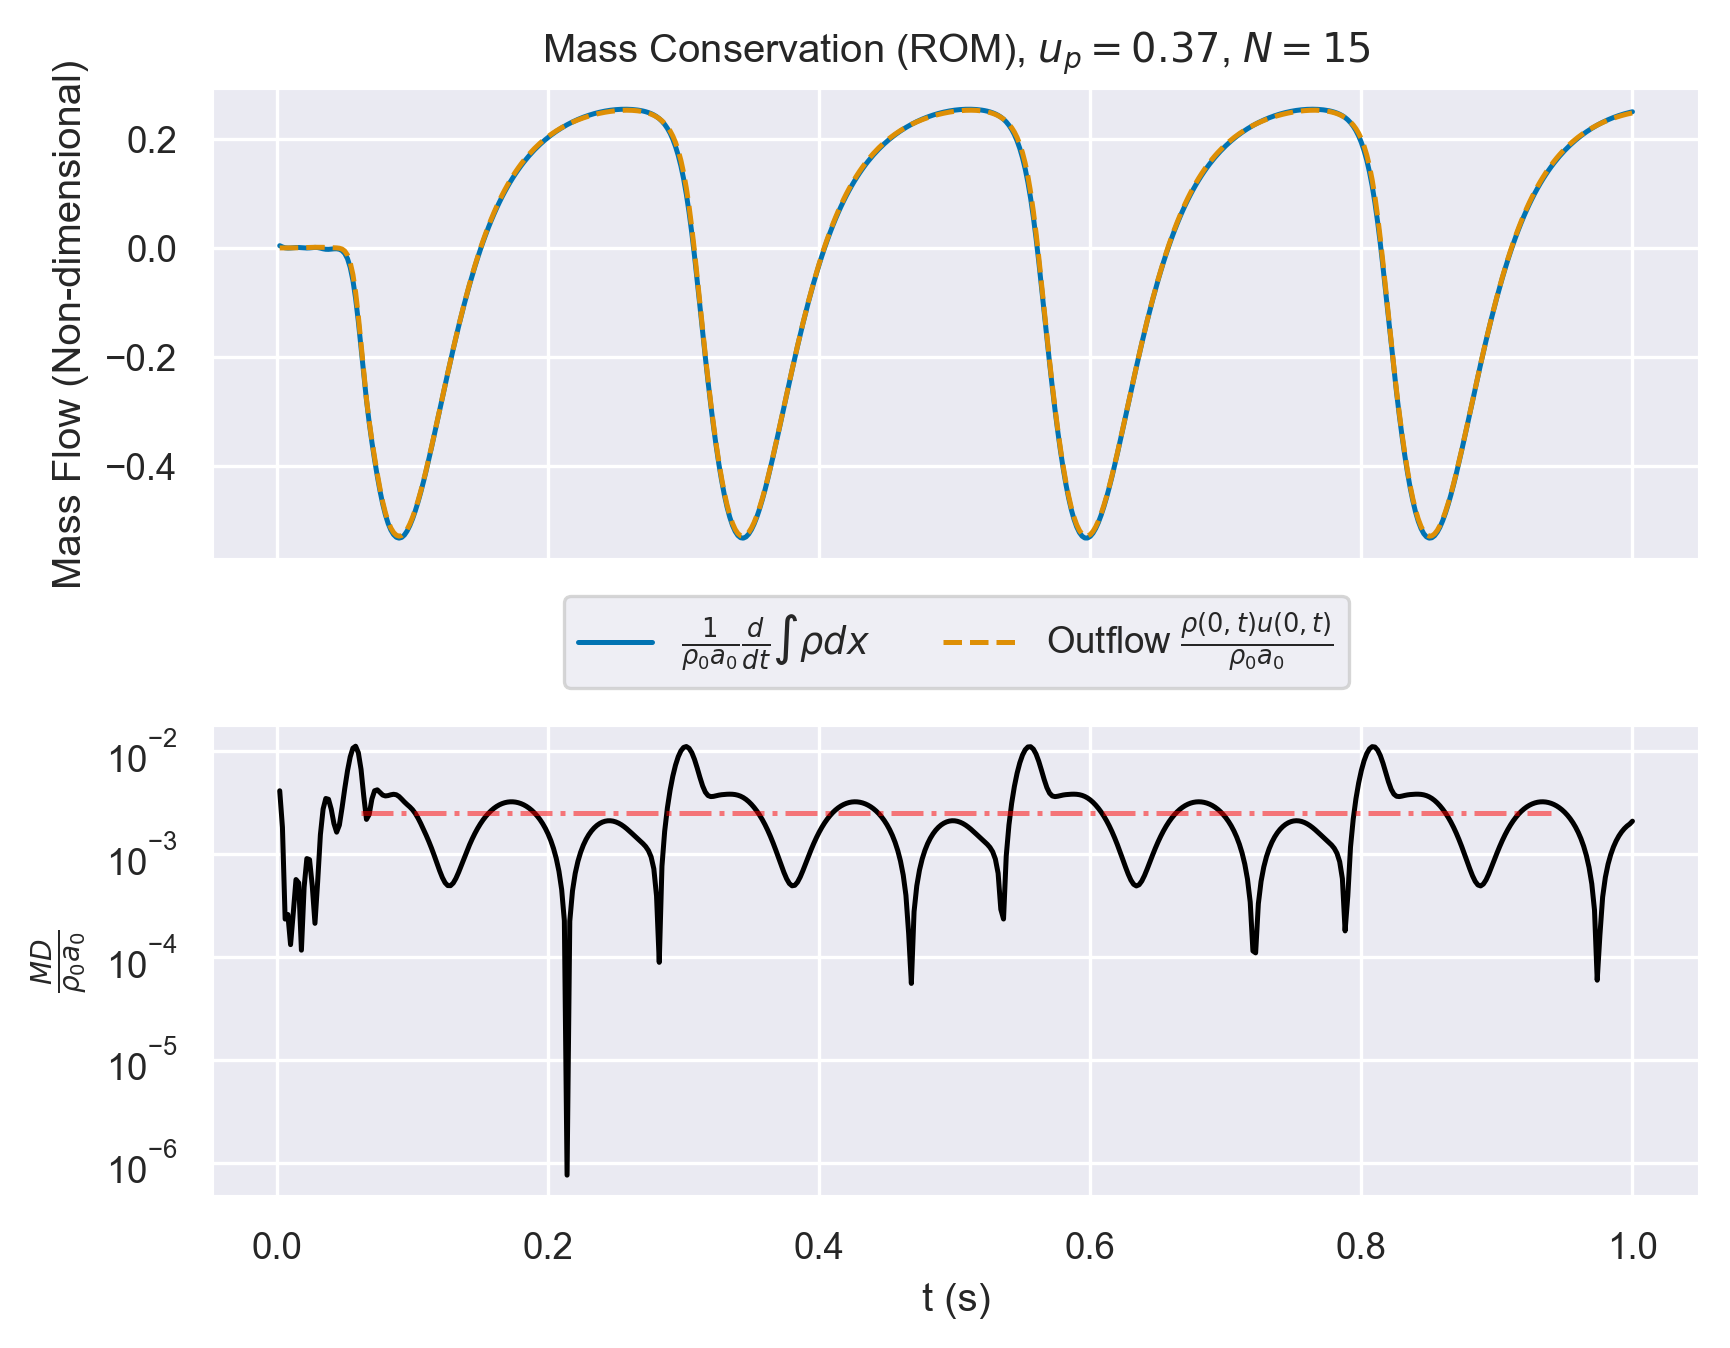

Source data for this figure (header and first rows):
, which, timesteps, mass, mass_change, outflow
0, rom, 0.002, 1, 0.07701, 7.146286641083467e-08
1, rom, 0.004, 1, 0.0341, 3.636726289598853e-05
2, rom, 0.006, 1, 0.004536, 0.0001736
3, rom, 0.008, 1, -0.004359, 0.000476
4, rom, 0.01, 1, -0.001324, 0.001137
5, rom, 0.012, 1, 0.007106, 0.002106
6, rom, 0.014, 1, 0.01403, 0.003458
7, rom, 0.016, 1.001, 0.01522, 0.005413
8, rom, 0.018, 1.001, 0.01011, 0.007937
9, rom, 0.02, 1.001, 0.001913, 0.0108
10, rom, 0.022, 1.001, -0.00296, 0.01394
11, rom, 0.024, 1.001, 0.00075, 0.01725
12, rom, 0.026, 1.001, 0.01107, 0.02028
13, rom, 0.028, 1.001, 0.01837, 0.02233
14, rom, 0.03, 1.001, 0.01293, 0.02304
15, rom, 0.032, 1.001, -0.006216, 0.02258
16, rom, 0.034, 1.001, -0.02997, 0.02113
17, rom, 0.036, 1.001, -0.04629, 0.01854
18, rom, 0.038, 1, -0.04892, 0.01474
19, rom, 0.04, 1, -0.04071, 0.01038
20, rom, 0.042, 1, -0.03061, 0.006378
21, rom, 0.044, 1, -0.02874, 0.001753
22, rom, 0.046, 1, -0.0448, -0.009075
23, rom, 0.048, 1, -0.09127, -0.03844
24, rom, 0.05, 0.9998, -0.1884, -0.1071
25, rom, 0.052, 0.9993, -0.3665, -0.2462
26, rom, 0.054, 0.9983, -0.662, -0.4977
27, rom, 0.056, 0.9966, -1.109, -0.9096
28, rom, 0.058, 0.9939, -1.73, -1.521
29, rom, 0.06, 0.9897, -2.514, -2.334
30, rom, 0.062, 0.9838, -3.413, -3.289
31, rom, 0.064, 0.9761, -4.338, -4.269
32, rom, 0.066, 0.9665, -5.203, -5.162
33, rom, 0.068, 0.9553, -5.967, -5.921
34, rom, 0.07, 0.9426, -6.637, -6.573
35, rom, 0.072, 0.9287, -7.244, -7.166
36, rom, 0.074, 0.9136, -7.802, -7.724
37, rom, 0.076, 0.8975, -8.31, -8.236
38, rom, 0.078, 0.8804, -8.755, -8.685
39, rom, 0.08, 0.8625, -9.126, -9.058
40, rom, 0.082, 0.8439, -9.422, -9.353
41, rom, 0.084, 0.8248, -9.644, -9.573
42, rom, 0.086, 0.8053, -9.797, -9.726
43, rom, 0.088, 0.7856, -9.888, -9.818
44, rom, 0.09, 0.7658, -9.92, -9.852
45, rom, 0.092, 0.7459, -9.894, -9.83
46, rom, 0.094, 0.7262, -9.812, -9.752
47, rom, 0.096, 0.7067, -9.675, -9.618
48, rom, 0.098, 0.6875, -9.489, -9.435
49, rom, 0.1, 0.6687, -9.259, -9.208
50, rom, 0.102, 0.6505, -8.991, -8.944
51, rom, 0.104, 0.6328, -8.689, -8.647
52, rom, 0.106, 0.6157, -8.358, -8.321
53, rom, 0.108, 0.5993, -8.001, -7.968
54, rom, 0.11, 0.5837, -7.622, -7.594
55, rom, 0.112, 0.5688, -7.226, -7.202
56, rom, 0.114, 0.5548, -6.817, -6.796
57, rom, 0.116, 0.5416, -6.399, -6.381
58, rom, 0.118, 0.5292, -5.974, -5.959
59, rom, 0.12, 0.5177, -5.547, -5.535
... 440 more rows
